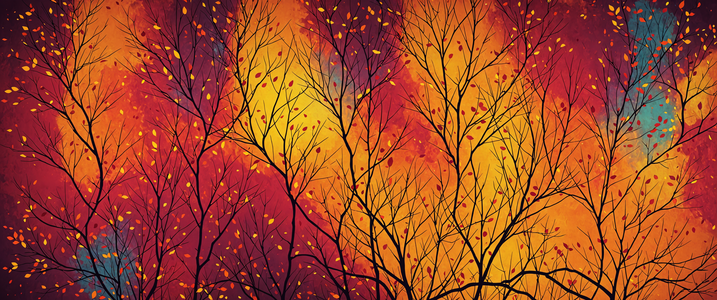
Generation parameters embedded in this image by AUTOMATIC1111 Stable Diffusion web UI or a fork of it (Forge, ...) (PNG 'parameters' text chunk):
Downtempo chillout minimalist desktop wallpaper, digital art by Loish, Raw digital photo, Stencil Painting of a vibrant and colorful painting depicts a minimalist desktop wallpaper, with clean lines and bold colors. The background is a mix of deep reds, oranges, and yellows, with the words "downtempo chillout" written in cursive script. The overall effect is one of tranquility and simplicity, Flustered, Dollpunk, Accent lighting, double exposure, Phase One XF IQ4 150MP, pov, four colors, fine artistic composition, enchanted, stunning detail, beautiful composition
Negative prompt: Downtempo chillout minimalist desktop wallpaper, digital art by Loish, Raw digital photo, Stencil Painting of a, a vibrant and colorful painting depicts a minimalist desktop wallpaper, with clean lines and bold colors. The background is a mix of deep reds, oranges, and yellows, with the words "downtempo chillout" written in cursive script. The overall effect is one of tranquility and simplicity, , Flustered, Dollpunk, Accent lighting, double exposure, Phase One XF IQ4 150MP, pov, four colors
Steps: 35, Sampler: dpmpp_3m_sde_gpu_karras, CFG Scale: 3.0, Seed: 423645857381869, Size: 3440x1440, Model: ultraspice_v16.safetensors, Model hash: 19afc65557, Hashes: {"model": "19afc65557"}